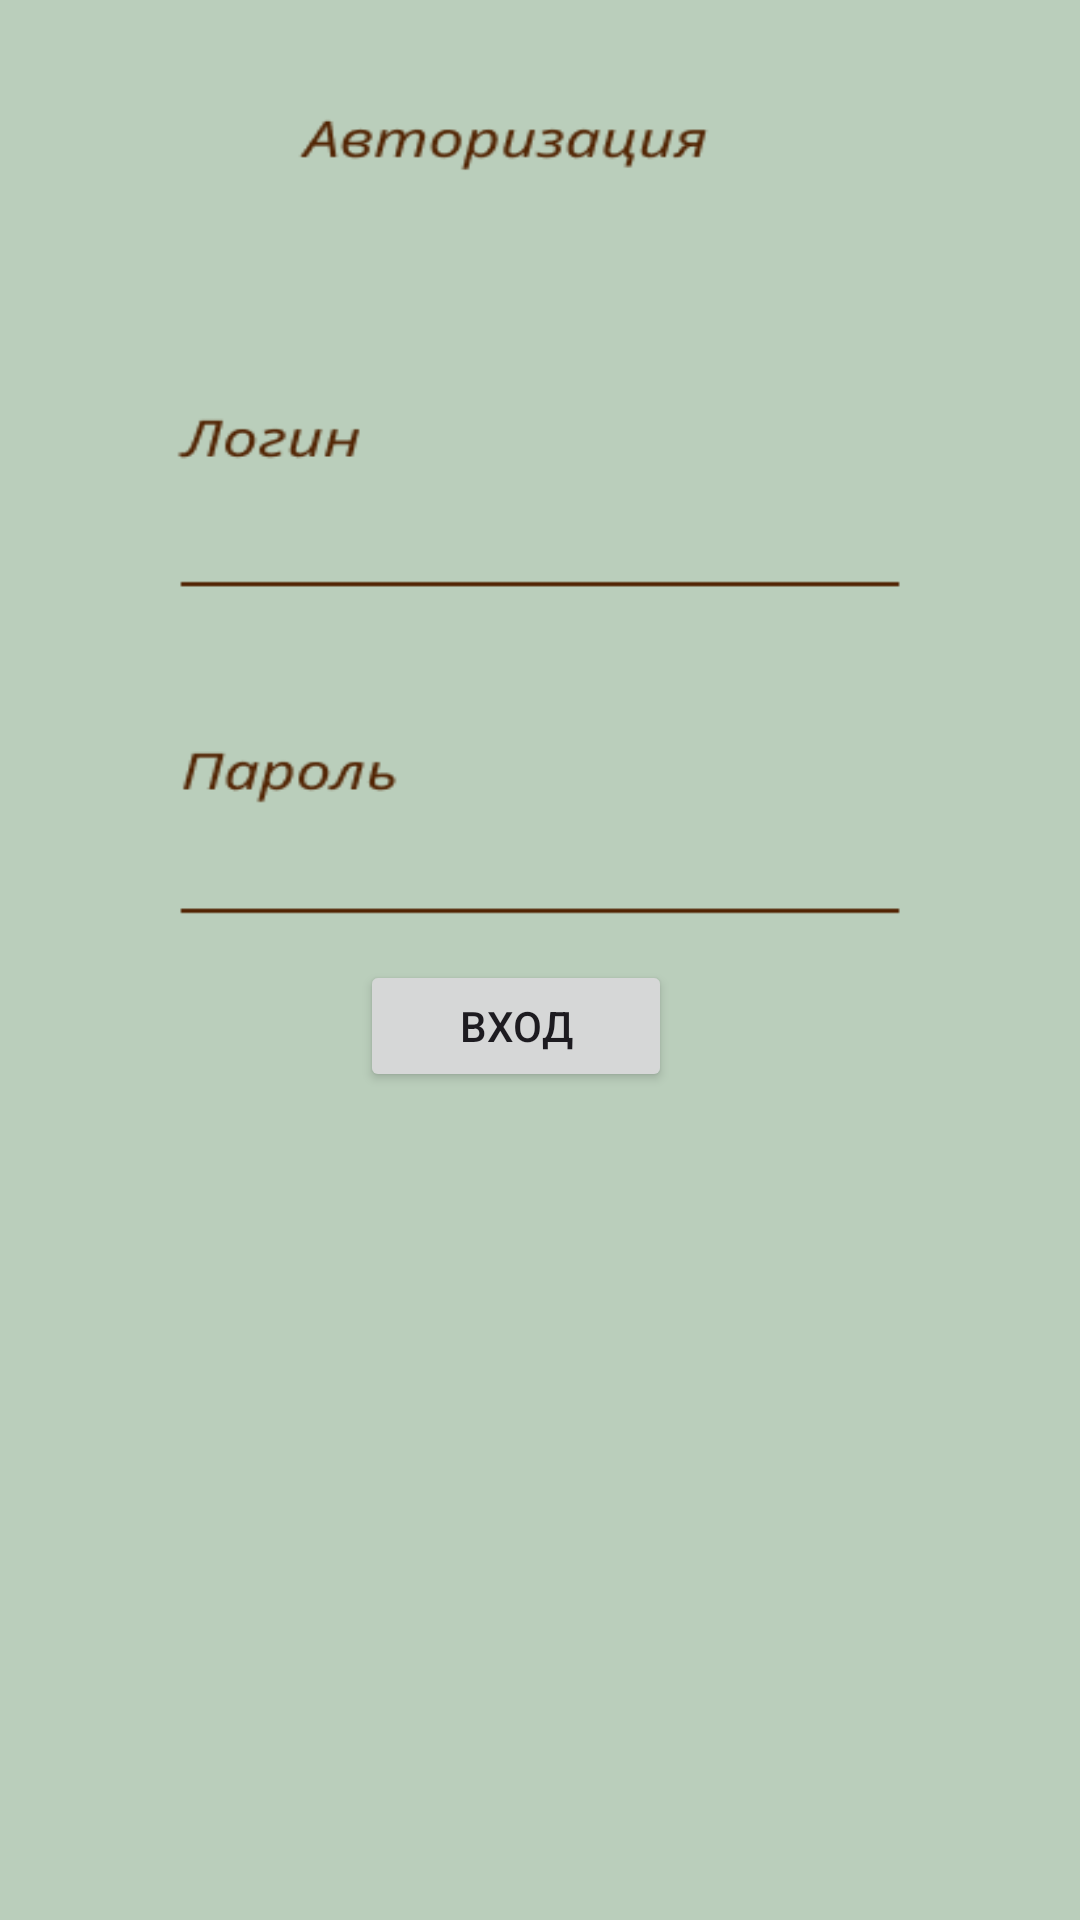

Produce the Android XML layout that renders to this screen, including the resource entries it uses.
<!-- AndroidManifest.xml: application theme Theme.Aptechka -->
<!-- res/layout/activity_main4.xml -->
<?xml version="1.0" encoding="utf-8"?>
<androidx.constraintlayout.widget.ConstraintLayout xmlns:android="http://schemas.android.com/apk/res/android"
    xmlns:app="http://schemas.android.com/apk/res-auto"
    xmlns:tools="http://schemas.android.com/tools"
    android:id="@+id/main"
    android:layout_width="match_parent"
    android:layout_height="match_parent"
    android:background="@drawable/avtor"
    android:onClick="onClick3"
    tools:context=".MainActivity3">

    <Button
        android:id="@+id/perehod3"
        android:layout_width="104dp"
        android:layout_height="44dp"
        android:onClick="onClick3"
        android:text="Вход"
        app:layout_constraintBottom_toBottomOf="parent"
        app:layout_constraintEnd_toEndOf="parent"
        app:layout_constraintHorizontal_bias="0.469"
        app:layout_constraintStart_toStartOf="parent"
        app:layout_constraintTop_toTopOf="parent"
        app:layout_constraintVertical_bias="0.537" />
</androidx.constraintlayout.widget.ConstraintLayout>
<!-- resources referenced by this layout -->
<resources>
  <!-- drawable avtor: png bitmap (drawable, 11120 bytes) -->
  <style name="Theme.Aptechka" parent="Base.Theme.Aptechka" />
  <style name="Base.Theme.Aptechka" parent="Theme.Material3.DayNight.NoActionBar">
          
          
      </style>
</resources>
